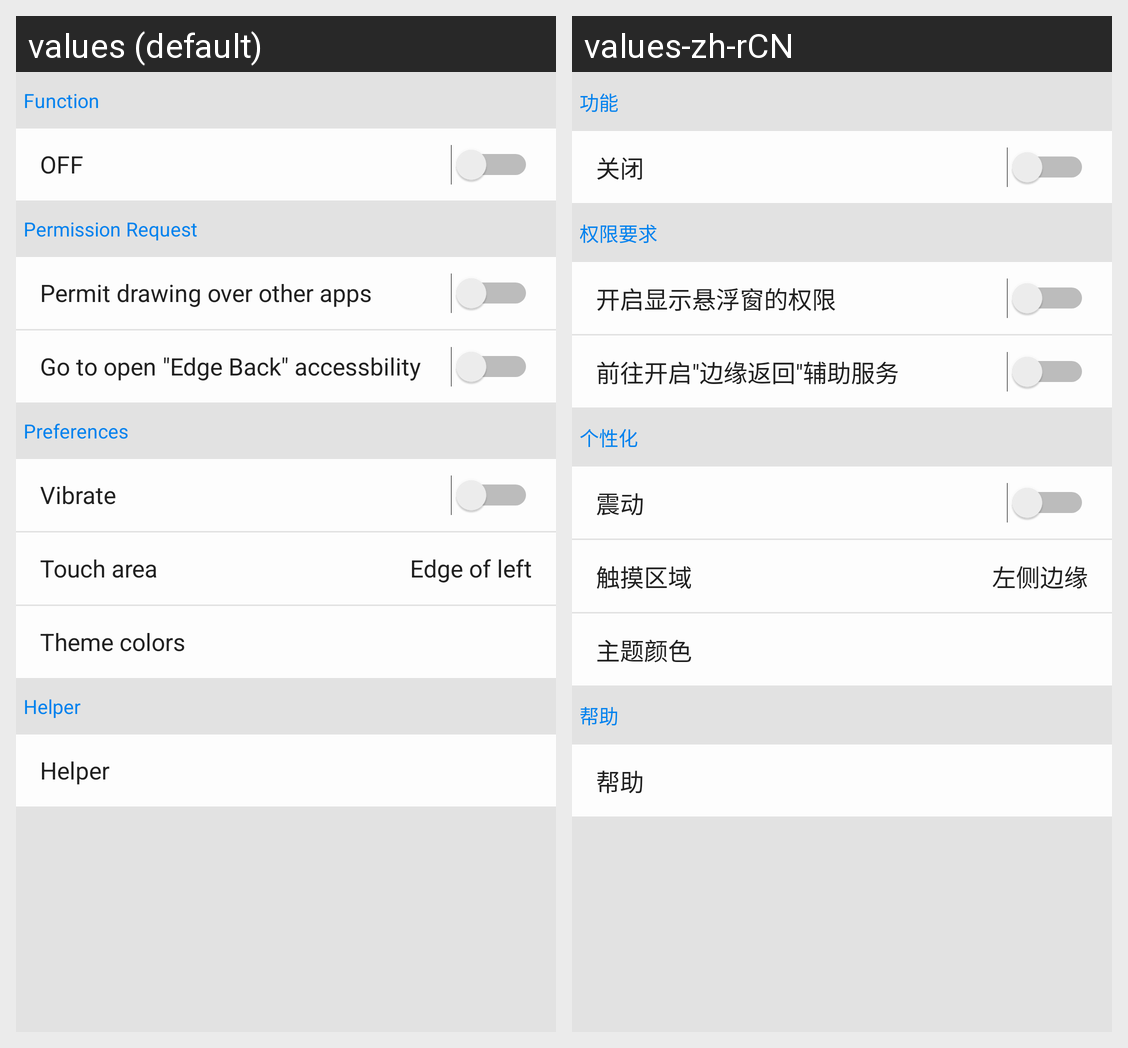

Strings drawn on this Android screen and how each of the app's shown locales translates them:
Android screen res/layout/activity_main.xml rendered under 2 locales, left to right: values (default), values-zh-rCN. Device: Nexus 5 (rendered at 1080×1920; each locale shown at half size, 540×960, under a caption strip naming it); theme AppTheme.
Strings drawn on this screen, with the default value and each locale's value (text and hints the layout hard-codes, and strings that could not be matched under every locale, appear in the picture but are not listed):

mian_title_switch
  values: Function
  values-zh-rCN: 功能

off
  values: OFF
  values-zh-rCN: 关闭

mian_title_permission_request
  values: Permission Request
  values-zh-rCN: 权限要求

get_overly_permission
  values: Permit drawing over other apps
  values-zh-rCN: 开启显示悬浮窗的权限

open_accessbility_server
  values: Go to open "Edge Back" accessbility
  values-zh-rCN: 前往开启"边缘返回"辅助服务

main_title_preference
  values: Preferences
  values-zh-rCN: 个性化

vibrate
  values: Vibrate
  values-zh-rCN: 震动

main_touch_area
  values: Touch area
  values-zh-rCN: 触摸区域

touch_area_left
  values: Edge of left
  values-zh-rCN: 左侧边缘

theme_color
  values: Theme colors
  values-zh-rCN: 主题颜色

helper
  values: Helper
  values-zh-rCN: 帮助
